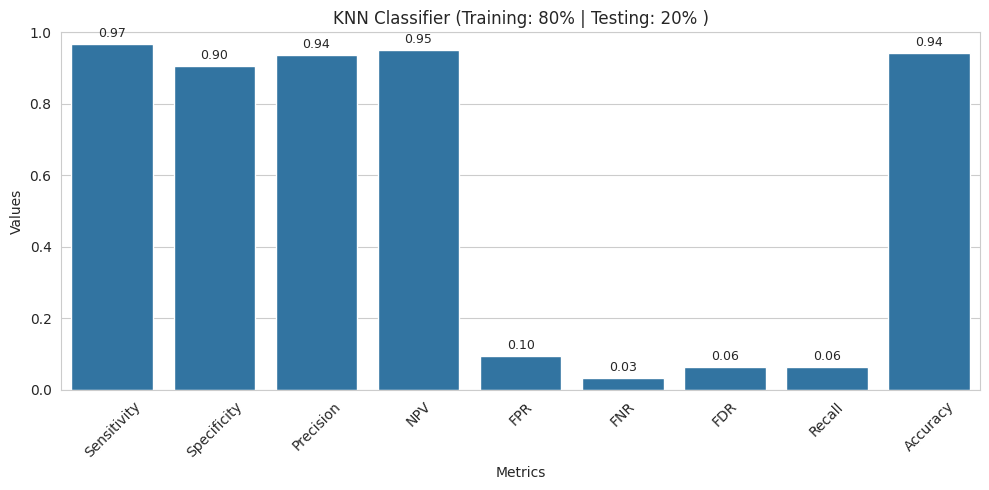

Write the Python code that produced this figure.
# -*- coding: utf-8 -*-
"""Untitled11.ipynb

Automatically generated by Colab.

Original file is located at
    https://colab.research.google.com/drive/11Sjdn9pEcJly_AzZNR2oHCEv-RUdvgUo
"""

import matplotlib.pyplot as plt
import seaborn as sns

# Data
metrics = [
    "Sensitivity", "Specificity", "Precision", "NPV",
    "FPR", "FNR", "FDR", "Recall", "Accuracy"
]

values = [
    0.967742,0.904762,0.9375,
    0.95,0.095238,0.032258,0.0625,
    0.0625,0.942308

]

# Style
sns.set_style("whitegrid")

# Plot
plt.figure(figsize=(10, 5))
ax = sns.barplot(x=metrics, y=values)

# Add value labels on top of bars
for i, v in enumerate(values):
    ax.text(i, v + 0.02, f"{v:.2f}", ha='center', fontsize=9)

# Titles and labels
plt.title("KNN Classifier (Training: 80% | Testing: 20% )")
plt.xlabel("Metrics")
plt.ylabel("Values")

plt.xticks(rotation=45)
plt.ylim(0, 1)

plt.tight_layout()
plt.show()
